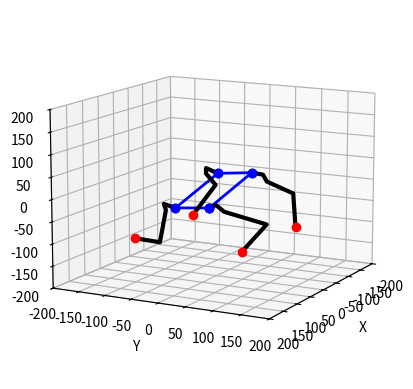

Reproduce this figure in Python.
# -*- coding: utf-8 -*-

#前後がX軸、左右が軸、上下がZ軸

from mpl_toolkits import mplot3d
import numpy as np
from math import *
import matplotlib.pyplot as plt


# デバッグ用描画の設定
def setupView(limit):
    ax = plt.axes(projection="3d")
    ax.set_xlim(-limit, limit)
    ax.set_ylim(-limit, limit)
    ax.set_zlim(-limit, limit)
    ax.set_xlabel("X")
    ax.set_ylabel("Y")
    ax.set_zlabel("Z")
    return ax

l1=25
l2=20
l3=80
l4=80

L = 120
W = 90

Lp=np.array([[100,100,-100,1],[100,-100,-100,1],[-100,100,-100,1],[-100,-100,-100,1]])

sHp=np.sin(pi/2)
cHp=np.cos(pi/2)

Lo=np.array([0,0,0,1])

def bodyIK(omega,phi,psi,xm,ym,zm):
    Rx = np.array([[1,0,0,0],
                   [0,np.cos(omega),-np.sin(omega),0],
                   [0,np.sin(omega),np.cos(omega),0],[0,0,0,1]])
    Ry = np.array([[np.cos(phi),0,np.sin(phi),0],
                   [0,1,0,0],
                   [-np.sin(phi),0,np.cos(phi),0],[0,0,0,1]])
    Rz = np.array([[np.cos(psi),-np.sin(psi),0,0],
                   [np.sin(psi),np.cos(psi),0,0],[0,0,1,0],[0,0,0,1]])
    Rxyz=Rx@Ry@Rz

    T = np.array([[0,0,0,xm],[0,0,0,ym],[0,0,0,zm],[0,0,0,0]])
    Tm = T+Rxyz

    return([Tm @ np.array([[0,0,1,L/2],[-1,0,0,W/2],[0,1,0,0],[0,0,0,1]]),
           Tm @ np.array([[0,0,1,L/2],[-1,0,0,-W/2],[0,1,0,0],[0,0,0,1]]),
           Tm @ np.array([[0,0,1,-L/2],[-1,0,0,W/2],[0,1,0,0],[0,0,0,1]]),
           Tm @ np.array([[0,0,1,-L/2],[-1,0,0,-W/2],[0,1,0,0],[0,0,0,1]])
           ])

# bodyの計算と座標の向きが違うので注意
def legIK(point):
    (x,y,z)=(point[0],point[1],point[2])
    F=sqrt(x**2+y**2-l1**2)
    G=F-l2  
    H=sqrt(G**2+z**2)
    theta1=-atan2(y,x)-atan2(F,-l1)

    D=(H**2-l3**2-l4**2)/(2*l3*l4)
    theta3=acos(D) 

    theta2=atan2(z,G)-atan2(l4*sin(theta3),l3+l4*cos(theta3))

    return(theta1,theta2,theta3)

# bodyの計算と座標の向きが違うので注意
def calcLegPoints(angles):
    (theta1,theta2,theta3)=angles
    theta23=theta2+theta3

    T0=Lo
    T1=T0+np.array([-l1*cos(theta1),l1*sin(theta1),0,0])
    T2=T1+np.array([-l2*sin(theta1),-l2*cos(theta1),0,0])
    T3=T2+np.array([-l3*sin(theta1)*cos(theta2),-l3*cos(theta1)*cos(theta2),l3*sin(theta2),0])
    T4=T3+np.array([-l4*sin(theta1)*cos(theta23),-l4*cos(theta1)*cos(theta23),l4*sin(theta23),0])

    return np.array([T0,T1,T2,T3,T4])

def drawLegPoints(p):
    plt.plot([x[0] for x in p],[x[1] for x in p],[x[2] for x in p], 'k-', lw=3)
    plt.plot([p[0][0]],[p[0][1]],[p[0][2]],'bo',lw=2)
    plt.plot([p[4][0]],[p[4][1]],[p[4][2]],'ro',lw=2)    

def drawLegPair(Tl,Tr,Ll,Lr):
    print(Tl,Tr,Ll,Lr)
    Ix=np.array([[-1,0,0,0],[0,1,0,0],[0,0,1,0],[0,0,0,1]])
    drawLegPoints([Tl@x for x in calcLegPoints(legIK(np.linalg.inv(Tl)@Ll))])
    drawLegPoints([Tr@Ix@x for x in calcLegPoints(legIK(Ix@np.linalg.inv(Tr)@Lr))])

def drawRobot(Lp,angles,center):
    (omega,phi,psi)=angles
    (xm,ym,zm)=center

    FP=[0,0,0,1]
    (Tlf,Trf,Tlb,Trb)= bodyIK(omega,phi,psi,xm,ym,zm)
    CP=[x@FP for x in [Tlf,Trf,Tlb,Trb]]

    CPs=[CP[x] for x in [0,1,3,2,0]]
    plt.plot([x[0] for x in CPs],[x[1] for x in CPs],[x[2] for x in CPs], 'bo-', lw=2)

    drawLegPair(Tlf,Trf,Lp[0],Lp[1])
    drawLegPair(Tlb,Trb,Lp[2],Lp[3])

def main():
    # グラフで確認
    setupView(200).view_init(elev=12., azim=28)
    drawRobot(Lp,(0.4,0.4,-0.4),(10,0,0))
    plt.show()
    
if __name__ == '__main__':
    main()
